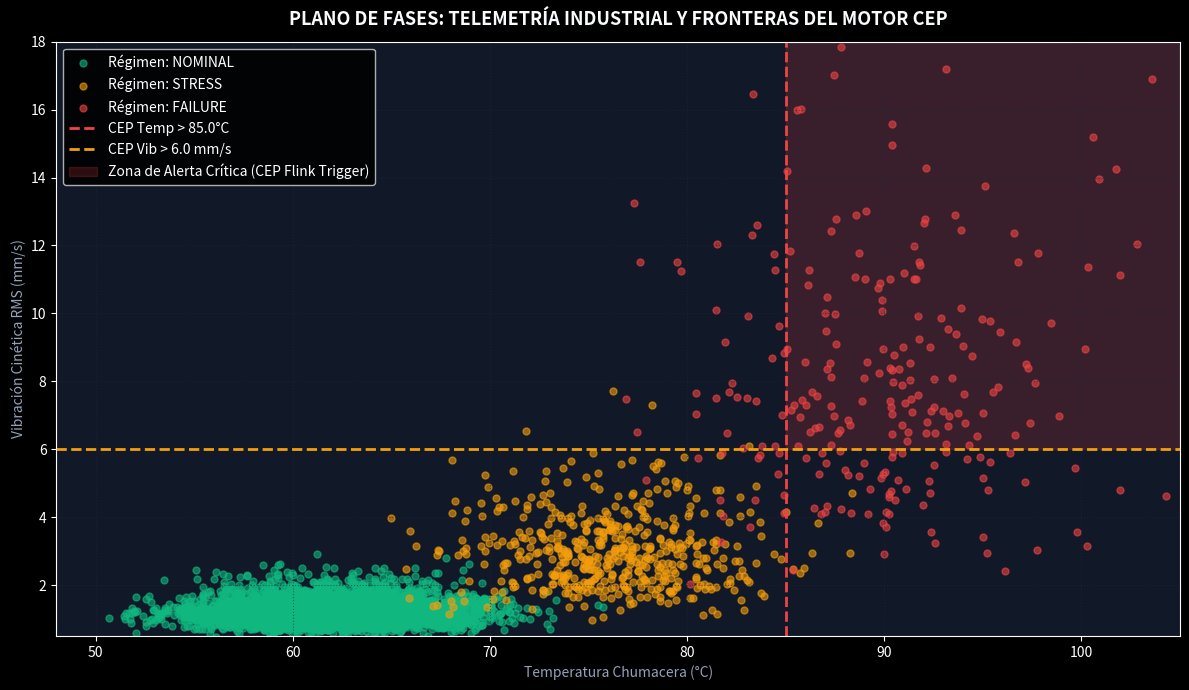

This figure's Python source:
import sys
import numpy as np
import pandas as pd
import scipy.stats as stats
import matplotlib.pyplot as plt
import matplotlib.gridspec as gridspec

# Configure clean scientific display
np.random.seed(42)
pd.set_option('display.max_columns', None)
pd.set_option('display.float_format', lambda x: f'{x:.4f}')

print(f'Python: {sys.version.split()[0]} | NumPy: {np.__version__} | SciPy: {stats.__file__.split("site-packages")[-1]}')

def generate_sensor_stream(n_samples: int = 5000):
    n_nominal = int(n_samples * 0.85)
    n_stress = int(n_samples * 0.10)
    n_failure = n_samples - n_nominal - n_stress

    # Nominal
    temp_nom = np.random.normal(loc=62.0, scale=3.5, size=n_nominal)
    vib_nom = np.random.lognormal(mean=np.log(1.2), sigma=0.25, size=n_nominal)
    pres_nom = np.random.normal(loc=101.3, scale=1.2, size=n_nominal)
    power_nom = np.random.normal(loc=450.0, scale=15.0, size=n_nominal)
    state_nom = np.array(['NOMINAL'] * n_nominal)

    # Stress
    temp_stress = np.random.normal(loc=76.0, scale=4.0, size=n_stress)
    vib_stress = np.random.lognormal(mean=np.log(2.8), sigma=0.35, size=n_stress)
    pres_stress = np.random.normal(loc=104.5, scale=2.0, size=n_stress)
    power_stress = np.random.normal(loc=520.0, scale=22.0, size=n_stress)
    state_stress = np.array(['STRESS'] * n_stress)

    # Failure
    temp_fail = np.random.normal(loc=89.5, scale=5.2, size=n_failure)
    vib_fail = np.random.lognormal(mean=np.log(7.5), sigma=0.45, size=n_failure)
    pres_fail = np.random.normal(loc=108.0, scale=3.5, size=n_failure)
    power_fail = np.random.normal(loc=610.0, scale=35.0, size=n_failure)
    state_fail = np.array(['FAILURE'] * n_failure)

    df = pd.DataFrame({
        'temperature': np.concatenate([temp_nom, temp_stress, temp_fail]),
        'vibration_rms': np.concatenate([vib_nom, vib_stress, vib_fail]),
        'pressure': np.concatenate([pres_nom, pres_stress, pres_fail]),
        'power_consumption': np.concatenate([power_nom, power_stress, power_fail]),
        'regime': np.concatenate([state_nom, state_stress, state_fail])
    }).sample(frac=1.0, random_state=42).reset_index(drop=True)
    return df

df_stream = generate_sensor_stream(5000)
df_stream.head(6)

features = ['temperature', 'vibration_rms', 'pressure', 'power_consumption']
summary_stats = []

for f in features:
    vals = df_stream[f].values
    sk = stats.skew(vals)
    ku = stats.kurtosis(vals)
    p50 = np.median(vals)
    p25, p75 = np.percentile(vals, [25, 75])
    iqr = p75 - p25
    p95 = np.percentile(vals, 95)
    mean_v = np.mean(vals)
    std_v = np.std(vals)
    
    # Test KS against normal distribution
    ks_res = stats.kstest(vals, stats.norm(loc=mean_v, scale=std_v).cdf)
    
    summary_stats.append({
        'Feature': f,
        'Median (P50)': p50,
        'IQR': iqr,
        'P95': p95,
        'Mean (Crude)': mean_v,
        'Std Dev': std_v,
        'Skewness': sk,
        'Kurtosis': ku,
        'KS p-value (Normal)': ks_res.pvalue
    })

df_summary = pd.DataFrame(summary_stats)
df_summary

def mardia_multivariate_skewness(X: np.ndarray):
    n, p = X.shape
    mu = np.mean(X, axis=0)
    S = np.cov(X, rowvar=False)
    S_inv = np.linalg.pinv(S)
    diff = X - mu
    D = diff @ S_inv @ diff.T
    b1p = np.sum(D ** 3) / (n ** 2)
    stat_k = n * b1p / 6.0
    df_chi2 = p * (p + 1) * (p + 2) / 6.0
    p_val = 1.0 - stats.chi2.cdf(stat_k, df_chi2)
    return b1p, stat_k, df_chi2, p_val

X = df_stream[features].values
b1p, k_stat, df_k, p_mardia = mardia_multivariate_skewness(X)

print(f'Mardia Skewness Statistic b_1,p: {b1p:.4f}')
print(f'Chi-Square Statistic: {k_stat:.2f} (df={df_k})')
print(f'p-value: {p_mardia:.4e}')
if p_mardia < 0.05:
    print('>> RECHAZO ROTUNDO de Normalidad Multivariante (H0 rechazada al nivel alpha = 0.001)')

def hotelling_t2(X1: np.ndarray, X2: np.ndarray):
    n1, p = X1.shape
    n2, _ = X2.shape
    xbar1 = np.mean(X1, axis=0)
    xbar2 = np.mean(X2, axis=0)
    S1 = np.cov(X1, rowvar=False)
    S2 = np.cov(X2, rowvar=False)
    # Pooled Covariance Matrix
    Spooled = ((n1 - 1) * S1 + (n2 - 1) * S2) / (n1 + n2 - 2)
    diff = (xbar1 - xbar2).reshape(-1, 1)
    T2 = (n1 * n2 / (n1 + n2)) * (diff.T @ np.linalg.pinv(Spooled) @ diff)[0, 0]
    # F transform
    F_stat = ((n1 + n2 - p - 1) / (p * (n1 + n2 - 2))) * T2
    df1 = p
    df2 = n1 + n2 - p - 1
    p_val = 1.0 - stats.f.cdf(F_stat, df1, df2)
    return T2, F_stat, p_val

X_nom = df_stream[df_stream['regime'] == 'NOMINAL'][features].values
X_stress = df_stream[df_stream['regime'] == 'STRESS'][features].values

t2_val, f_val, p_hotelling = hotelling_t2(X_nom, X_stress)
print(f'Hotelling T^2: {t2_val:.2f} | F-Statistic: {f_val:.2f} | p-value: {p_hotelling:.4e}')

mu_0 = np.mean(X_nom, axis=0)
Sigma_0 = np.cov(X_nom, rowvar=False)
Sigma_0_inv = np.linalg.pinv(Sigma_0)

diff_all = X - mu_0
d_m2 = np.sum(diff_all @ Sigma_0_inv * diff_all, axis=1)
df_stream['mahalanobis_d2'] = d_m2

chi2_crit = stats.chi2.ppf(0.999, df=4)
df_stream['is_anomaly'] = d_m2 > chi2_crit

anom_by_regime = df_stream.groupby('regime')['is_anomaly'].mean() * 100
print(f'Umbral Crítico chi2_0.999(4) = {chi2_crit:.3f}')
print('Porcentaje de Anomalías Detectadas por Régimen:')
for reg, rate in anom_by_regime.items():
    print(f'  - {reg:<16}: {rate:.2f}%')

plt.style.use('dark_background')
fig, ax = plt.subplots(figsize=(12, 7), facecolor='#0a0e17')
ax.set_facecolor('#111827')

palette = {'NOMINAL': '#10b981', 'STRESS': '#f59e0b', 'FAILURE': '#ef4444'}
for reg, color in palette.items():
    sub = df_stream[df_stream['regime'] == reg]
    ax.scatter(sub['temperature'], sub['vibration_rms'], c=color, alpha=0.6, s=25, label=f'Régimen: {reg}')

t_thresh = 85.0
v_thresh = 6.0
ax.axvline(t_thresh, color='#ef4444', linestyle='--', lw=2, label=f'CEP Temp > {t_thresh}°C')
ax.axhline(v_thresh, color='#f59e0b', linestyle='--', lw=2, label=f'CEP Vib > {v_thresh} mm/s')
ax.fill_between([t_thresh, 105], [v_thresh, v_thresh], [18, 18], color='#ef4444', alpha=0.18, label='Zona de Alerta Crítica (CEP Flink Trigger)')

ax.set_xlim(48, 105)
ax.set_ylim(0.5, 18)
ax.set_title('PLANO DE FASES: TELEMETRÍA INDUSTRIAL Y FRONTERAS DEL MOTOR CEP', color='#f8fafc', fontsize=13, fontweight='bold', pad=12)
ax.set_xlabel('Temperatura Chumacera (°C)', color='#94a3b8')
ax.set_ylabel('Vibración Cinética RMS (mm/s)', color='#94a3b8')
ax.grid(color='#1e293b', linestyle=':', alpha=0.6)
ax.legend(loc='upper left', framealpha=0.85)
plt.tight_layout()
plt.show()
